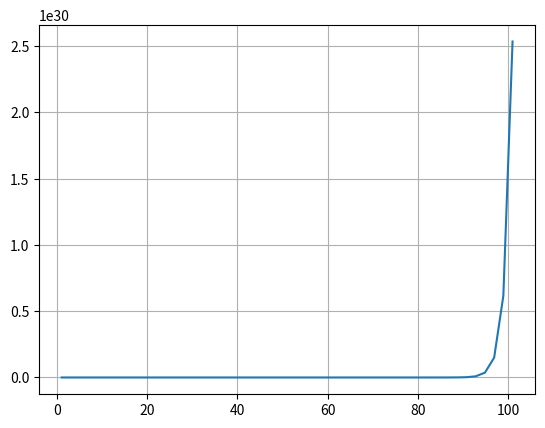

Python code for this plot:
from abc import abstractmethod

import numpy as np
from matplotlib import pyplot

pag_rate = 0.04
gem_rate = 0.3
hex_rate = 0.0006


def rate(x, r):
    return 1 - (1 - r) ** x


class F:
    @abstractmethod
    def y(self, x):
        pass


def draw(f, start=0.0, end=100, *args):
    """
    绘制函数图像
    :param f: 函数方法，第一个参数为x
    :param start: 横坐标起点
    :param end: 横坐标终点
    :param args: 函数方法除x外参数
    :return:
    """
    x = np.linspace(start, end)
    pyplot.grid()
    pyplot.plot(x, f(x, *args))
    pyplot.show()


def develop(x, a, r):
    return a * (1 + r) ** x


def draw_dev(a, r, s, l):
    x = np.linspace(s, s + l)
    pyplot.grid()
    pyplot.plot(x, a * (1 + r) ** x)
    pyplot.show()


pyplot.show()

if __name__ == '__main__':
    draw_dev(1, 1, 1, 100)
